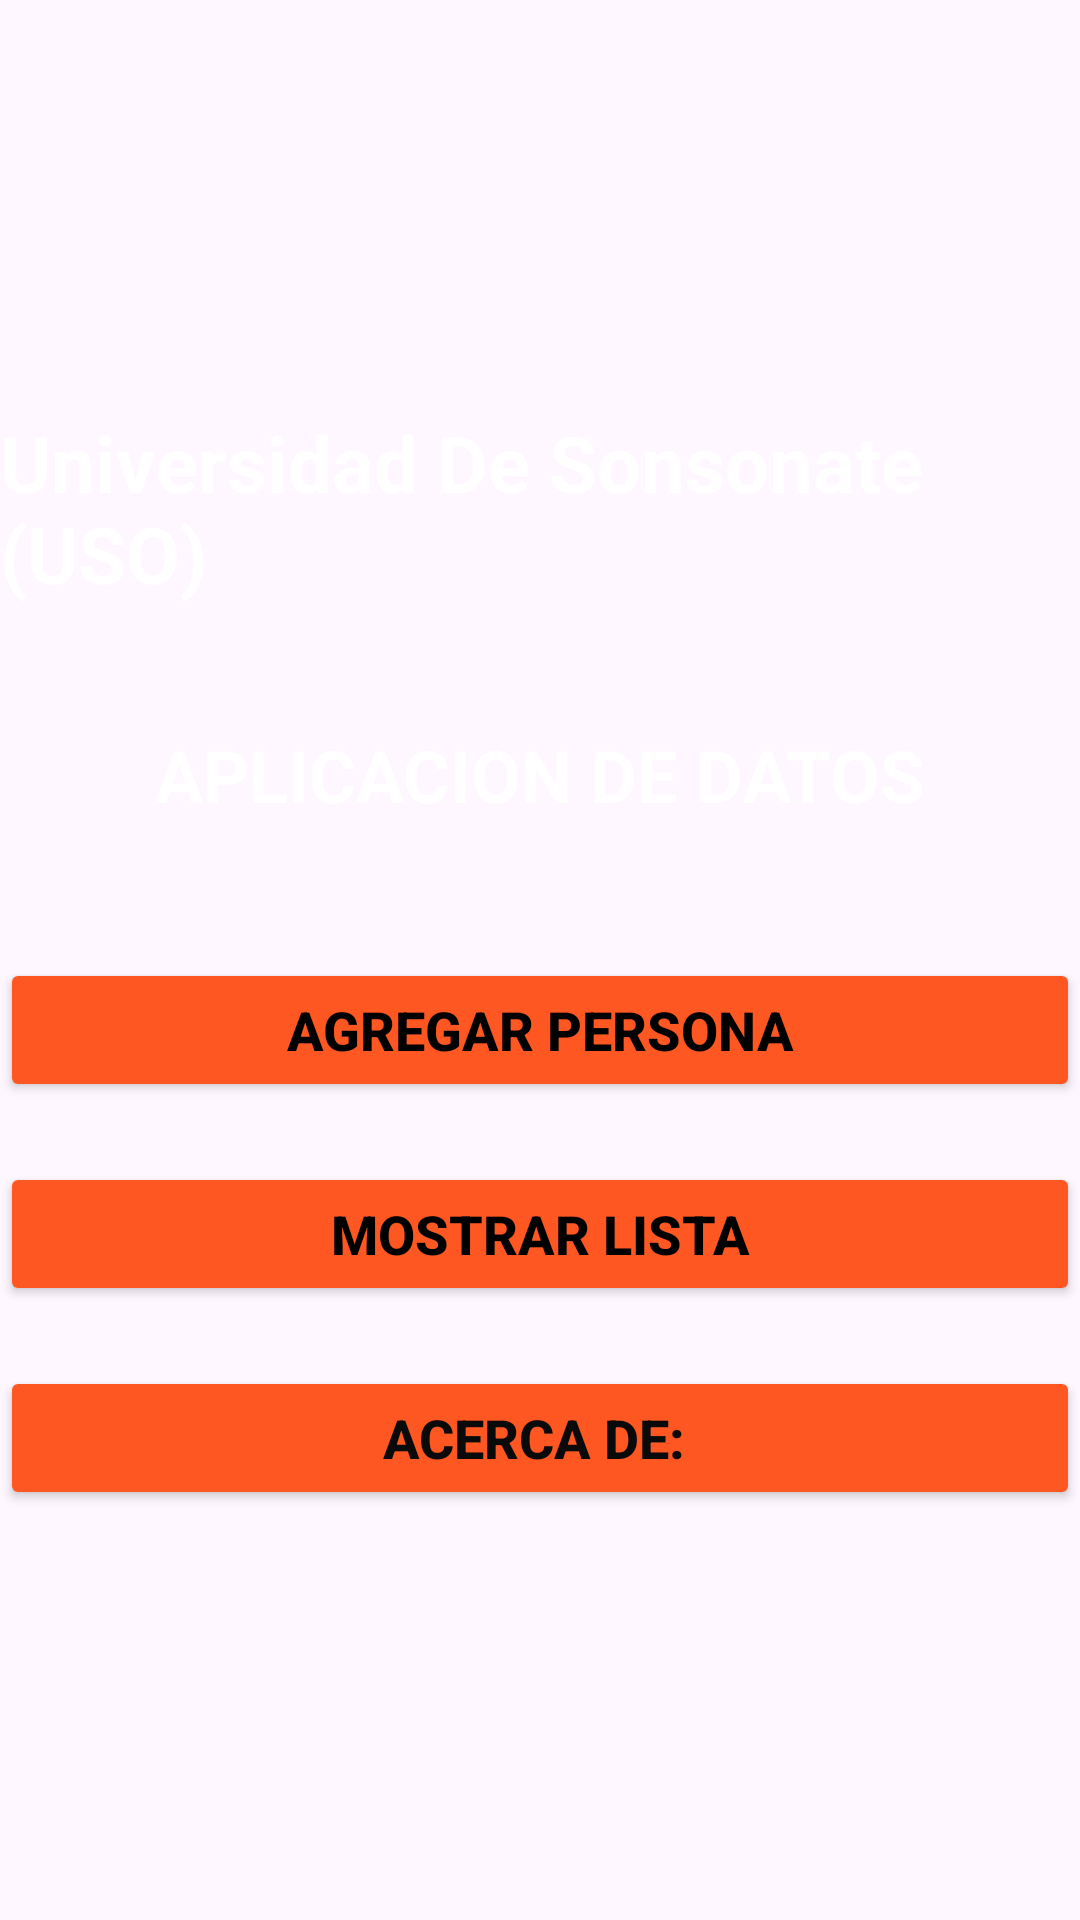

This screen was rendered from an Android layout file. Write that file and the resources it references.
<!-- AndroidManifest.xml: application theme Theme.G02LAB -->
<!-- res/layout/activity_main.xml -->
<?xml version="1.0" encoding="utf-8"?>
<RelativeLayout
    xmlns:android="http://schemas.android.com/apk/res/android"
    xmlns:app="http://schemas.android.com/apk/res-auto"
    xmlns:tools="http://schemas.android.com/tools"
    android:layout_width="match_parent"
    android:layout_height="match_parent"

    tools:context=".MainActivity">

    <androidx.appcompat.widget.LinearLayoutCompat
        android:layout_width="match_parent"
        android:layout_height="match_parent"
        android:background="@drawable/a3"
        android:gravity="center"
        android:orientation="vertical">

        <TextView
            android:id="@+id/txttitulo1"
            android:layout_width="wrap_content"
            android:layout_height="wrap_content"
            android:layout_centerHorizontal="true"
            android:layout_marginBottom="40dp"
            android:text="Universidad De Sonsonate (USO)"
            android:textColor="@color/white"
            android:textSize="26sp"
            android:textStyle="bold" />

        <TextView
            android:id="@+id/txtTitulo"
            android:layout_width="wrap_content"
            android:layout_height="wrap_content"
            android:layout_centerHorizontal="true"
            android:layout_marginBottom="25dp"
            android:text="APLICACION DE DATOS"
            android:textColor="@color/white"
            android:textSize="24sp"
            android:textStyle="bold" />

        <Button
            android:id="@+id/btnAniadir"
            android:layout_width="match_parent"
            android:layout_height="wrap_content"
            android:layout_marginTop="20dp"
            android:backgroundTint="#FF5722"
            android:text="Agregar persona"
            android:textColor="@color/black"
            android:textSize="18sp"
            android:textStyle="bold"
            app:layout_constraintBottom_toBottomOf="parent"
            app:layout_constraintEnd_toEndOf="parent"
            app:layout_constraintStart_toStartOf="parent"
            app:layout_constraintTop_toTopOf="parent"
            app:layout_constraintVertical_bias="0.10" />

        <Button
            android:id="@+id/btnverLista"
            android:layout_width="match_parent"
            android:layout_height="wrap_content"
            android:layout_marginTop="20dp"
            android:backgroundTint="#FF5722"
            android:text="Mostrar lista"
            android:textColor="@color/black"
            android:textSize="18sp"
            android:textStyle="bold"
            app:layout_constraintBottom_toBottomOf="parent"
            app:layout_constraintEnd_toEndOf="parent"
            app:layout_constraintStart_toStartOf="parent"
            app:layout_constraintTop_toBottomOf="@id/btnAniadir"
            app:layout_constraintVertical_bias="0.10" />

        <Button
            android:id="@+id/btnAcercaDE"
            android:layout_width="match_parent"
            android:layout_height="wrap_content"
            android:layout_marginTop="20dp"
            android:backgroundTint="#FF5722"
            android:text="Acerca de: "
            android:textColor="#0B0A0A"
            android:textSize="18sp"
            android:textStyle="bold" />




    </androidx.appcompat.widget.LinearLayoutCompat>

</RelativeLayout>
<!-- resources referenced by this layout -->
<resources>
  <style name="Theme.G02LAB" parent="Base.Theme.G02LAB" />
  <style name="Base.Theme.G02LAB" parent="Theme.Material3.DayNight.NoActionBar">
          
          
      </style>
  <!-- not gathered from this repository: default colours our renderer supplied (Android Studio template values) -->
  <color name="black">#FF000000</color>
  <color name="white">#FFFFFFFF</color>
</resources>
